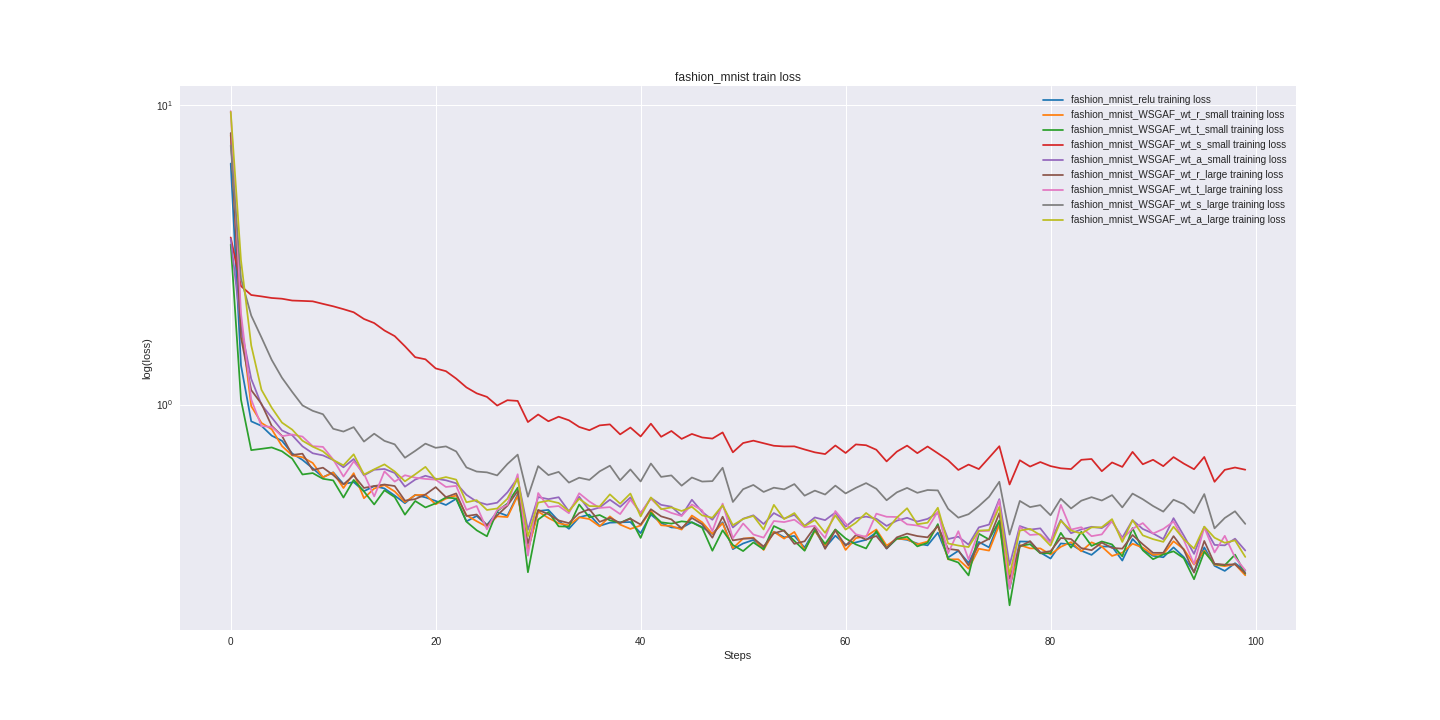

The table this chart was drawn from, first rows:
fashion_mnist_relu_train_loss, fashion_mnist_relu_valid_loss, fashion_mnist_WSGAF_wt_r_small_train_los…, fashion_mnist_WSGAF_wt_r_small_valid_los…, fashion_mnist_WSGAF_wt_t_small_train_los…, fashion_mnist_WSGAF_wt_t_small_valid_los…, fashion_mnist_WSGAF_wt_s_small_train_los…, fashion_mnist_WSGAF_wt_s_small_valid_los…, fashion_mnist_WSGAF_wt_a_small_train_los…, fashion_mnist_WSGAF_wt_a_small_valid_los…, fashion_mnist_WSGAF_wt_r_large_train_los…, fashion_mnist_WSGAF_wt_r_large_valid_los…, fashion_mnist_WSGAF_wt_t_large_train_los…, fashion_mnist_WSGAF_wt_t_large_valid_los…, fashion_mnist_WSGAF_wt_s_large_train_los…, fashion_mnist_WSGAF_wt_s_large_valid_los…, fashion_mnist_WSGAF_wt_a_large_train_los…, fashion_mnist_WSGAF_wt_a_large_valid_los…
6.383, 6.195, 7.944, 8.144, 3.425, 3.42, 3.616, 3.624, 3.575, 3.577, 8.072, 7.991, 9.555, 9.805, 7.336, 7.462, 9.495, 9.694
1.354, 1.271, 1.88, 1.906, 1.039, 0.9926, 2.488, 2.501, 1.818, 1.794, 1.676, 1.57, 2.02, 1.985, 2.636, 2.656, 3.037, 2.921
0.879, 0.9294, 0.988, 1.061, 0.7044, 0.7761, 2.323, 2.333, 1.218, 1.256, 1.118, 1.121, 1.04, 1.085, 1.983, 1.964, 1.576, 1.6
0.8489, 0.8276, 0.8683, 0.8686, 0.7115, 0.7288, 2.298, 2.296, 0.999, 0.9979, 1.006, 0.9216, 0.8472, 0.8632, 1.676, 1.669, 1.12, 1.109
0.7873, 0.7514, 0.8271, 0.7712, 0.7192, 0.6725, 2.27, 2.275, 0.9053, 0.8745, 0.8487, 0.7874, 0.8422, 0.7825, 1.41, 1.414, 0.9761, 0.9701
0.7568, 0.7224, 0.727, 0.7248, 0.6982, 0.6593, 2.257, 2.248, 0.8198, 0.7924, 0.7861, 0.7438, 0.784, 0.7556, 1.229, 1.236, 0.8706, 0.8236
0.6865, 0.6608, 0.6762, 0.6849, 0.6598, 0.6091, 2.226, 2.234, 0.7898, 0.7618, 0.6788, 0.6726, 0.7945, 0.7362, 1.102, 1.109, 0.8246, 0.7913
0.6534, 0.6324, 0.6671, 0.634, 0.5841, 0.5694, 2.22, 2.22, 0.7254, 0.7074, 0.6854, 0.6573, 0.7817, 0.7039, 0.9938, 1.009, 0.7574, 0.726
0.6127, 0.6019, 0.6383, 0.5997, 0.5904, 0.5752, 2.212, 2.198, 0.6877, 0.6864, 0.6046, 0.6258, 0.7263, 0.7035, 0.9531, 0.9312, 0.7234, 0.7035
0.5719, 0.5831, 0.5715, 0.5911, 0.5651, 0.579, 2.17, 2.17, 0.6765, 0.6692, 0.6155, 0.5917, 0.7222, 0.6971, 0.9284, 0.9121, 0.6981, 0.6776
0.5937, 0.5565, 0.5931, 0.5675, 0.5581, 0.5349, 2.129, 2.126, 0.653, 0.6351, 0.5815, 0.5664, 0.6554, 0.6245, 0.8302, 0.8437, 0.6529, 0.6484
0.543, 0.5492, 0.5262, 0.5525, 0.4892, 0.5143, 2.083, 2.077, 0.6173, 0.6237, 0.5413, 0.557, 0.5748, 0.6057, 0.8126, 0.821, 0.6269, 0.6343
0.5507, 0.5354, 0.5902, 0.5314, 0.5602, 0.5073, 2.034, 2.019, 0.658, 0.6103, 0.5799, 0.5443, 0.6461, 0.5997, 0.8408, 0.7904, 0.6823, 0.62
0.5135, 0.5284, 0.4866, 0.521, 0.5126, 0.4968, 1.932, 1.937, 0.5799, 0.5972, 0.5267, 0.5325, 0.5874, 0.5731, 0.7523, 0.7583, 0.5838, 0.6008
0.5343, 0.5126, 0.5241, 0.5053, 0.4639, 0.4829, 1.872, 1.857, 0.6058, 0.5856, 0.5345, 0.5202, 0.4935, 0.5477, 0.7993, 0.7395, 0.6079, 0.594
0.5246, 0.5097, 0.5385, 0.5075, 0.5173, 0.4959, 1.768, 1.775, 0.6093, 0.5871, 0.5408, 0.5175, 0.5982, 0.5617, 0.7564, 0.7385, 0.6314, 0.5858
0.4967, 0.4942, 0.5127, 0.494, 0.4909, 0.4765, 1.693, 1.677, 0.591, 0.5686, 0.5344, 0.5068, 0.5529, 0.5456, 0.7365, 0.7099, 0.5979, 0.5776
0.4683, 0.4884, 0.4721, 0.4901, 0.4288, 0.4587, 1.566, 1.576, 0.5319, 0.559, 0.4777, 0.4953, 0.5807, 0.5486, 0.6644, 0.6979, 0.5542, 0.5749
0.4994, 0.4815, 0.4984, 0.4851, 0.4764, 0.4669, 1.44, 1.478, 0.5615, 0.5474, 0.4834, 0.4916, 0.5701, 0.5391, 0.7003, 0.6898, 0.5849, 0.5483
0.4898, 0.4728, 0.4999, 0.4741, 0.4533, 0.4594, 1.416, 1.398, 0.5784, 0.5495, 0.5006, 0.4824, 0.5645, 0.5541, 0.7406, 0.6875, 0.6193, 0.5572
0.4764, 0.47, 0.4645, 0.4719, 0.4678, 0.4636, 1.321, 1.311, 0.5657, 0.5385, 0.53, 0.4823, 0.5612, 0.5099, 0.7172, 0.6748, 0.5618, 0.5338
0.4619, 0.4634, 0.4852, 0.4673, 0.4894, 0.4537, 1.293, 1.246, 0.5586, 0.5314, 0.4906, 0.4715, 0.5306, 0.5006, 0.7249, 0.6769, 0.5726, 0.538
0.4843, 0.4632, 0.4969, 0.4619, 0.4857, 0.4622, 1.221, 1.202, 0.5459, 0.5313, 0.5049, 0.4731, 0.5351, 0.5161, 0.6973, 0.6769, 0.5614, 0.547
0.4073, 0.4551, 0.427, 0.4601, 0.4064, 0.4408, 1.141, 1.144, 0.4995, 0.5231, 0.4243, 0.4585, 0.4448, 0.4879, 0.6168, 0.6379, 0.4718, 0.5146
0.4246, 0.4549, 0.4077, 0.4559, 0.3803, 0.4416, 1.09, 1.117, 0.4741, 0.5183, 0.4293, 0.4586, 0.4583, 0.5044, 0.5974, 0.6335, 0.4795, 0.5224
0.3958, 0.4479, 0.391, 0.4536, 0.3631, 0.4445, 1.061, 1.059, 0.4632, 0.5104, 0.3952, 0.4609, 0.3831, 0.4916, 0.5938, 0.6318, 0.4446, 0.5065
0.4377, 0.4443, 0.4233, 0.4419, 0.4411, 0.44, 0.9924, 1.027, 0.4702, 0.5061, 0.4267, 0.4505, 0.4446, 0.4708, 0.58, 0.6226, 0.4497, 0.4981
0.4251, 0.4422, 0.421, 0.4426, 0.4668, 0.4442, 1.034, 0.9983, 0.5091, 0.5017, 0.4593, 0.4524, 0.4627, 0.4825, 0.6332, 0.6186, 0.4847, 0.5
0.5009, 0.4452, 0.4958, 0.4501, 0.5277, 0.4367, 1.028, 0.9725, 0.5686, 0.5013, 0.5143, 0.4517, 0.5852, 0.4835, 0.6805, 0.6091, 0.5665, 0.4928
0.3267, 0.4337, 0.326, 0.4376, 0.2754, 0.4256, 0.8743, 0.951, 0.3814, 0.4942, 0.3443, 0.4363, 0.3129, 0.4789, 0.4923, 0.6057, 0.3632, 0.5039
0.441, 0.428, 0.439, 0.428, 0.4129, 0.4196, 0.9265, 0.9259, 0.4911, 0.4889, 0.4449, 0.4389, 0.5064, 0.4723, 0.6229, 0.614, 0.4705, 0.4813
0.4448, 0.4292, 0.4181, 0.4268, 0.4375, 0.4336, 0.8795, 0.9093, 0.4832, 0.4903, 0.4303, 0.4301, 0.4547, 0.4702, 0.5815, 0.6034, 0.4776, 0.4865
0.4084, 0.4215, 0.4013, 0.424, 0.3919, 0.4151, 0.9109, 0.885, 0.4904, 0.4842, 0.4102, 0.4281, 0.4583, 0.4567, 0.5959, 0.594, 0.4691, 0.4833
0.3847, 0.4185, 0.3952, 0.4195, 0.3912, 0.4236, 0.8862, 0.8709, 0.4401, 0.4754, 0.4017, 0.4312, 0.4337, 0.4652, 0.5487, 0.5837, 0.4402, 0.4834
0.4201, 0.4207, 0.4203, 0.42, 0.4637, 0.4337, 0.8419, 0.8626, 0.4925, 0.4899, 0.434, 0.4301, 0.5055, 0.4706, 0.5698, 0.5921, 0.4845, 0.4841
0.4289, 0.4165, 0.4145, 0.4176, 0.4202, 0.4271, 0.821, 0.8503, 0.443, 0.474, 0.4471, 0.4361, 0.4744, 0.4587, 0.5602, 0.588, 0.458, 0.4694
0.3935, 0.4083, 0.3919, 0.4108, 0.4277, 0.4158, 0.8521, 0.8328, 0.4532, 0.477, 0.4057, 0.4171, 0.4517, 0.4606, 0.5984, 0.6039, 0.457, 0.4608
0.4032, 0.408, 0.4232, 0.4091, 0.4105, 0.4116, 0.8586, 0.8214, 0.4811, 0.4672, 0.4183, 0.422, 0.4544, 0.4646, 0.6249, 0.5892, 0.5013, 0.4633
0.4044, 0.4087, 0.3972, 0.4072, 0.4028, 0.3982, 0.7952, 0.8084, 0.4552, 0.4584, 0.4022, 0.4191, 0.4308, 0.446, 0.5587, 0.5737, 0.4666, 0.4557
0.4052, 0.4084, 0.3843, 0.4081, 0.4173, 0.3995, 0.8381, 0.7955, 0.4896, 0.4624, 0.4157, 0.4177, 0.4813, 0.4589, 0.6072, 0.5737, 0.5045, 0.4635
0.372, 0.4018, 0.3945, 0.4061, 0.3586, 0.4076, 0.7826, 0.784, 0.4324, 0.4548, 0.3974, 0.4079, 0.4349, 0.4523, 0.5535, 0.5763, 0.423, 0.4505
0.429, 0.4019, 0.4421, 0.4025, 0.4353, 0.3998, 0.8633, 0.7826, 0.4878, 0.457, 0.4471, 0.4065, 0.4846, 0.4644, 0.6356, 0.562, 0.4897, 0.4474
0.4021, 0.3938, 0.3952, 0.3943, 0.4044, 0.3956, 0.7805, 0.7746, 0.4624, 0.4487, 0.4233, 0.3995, 0.4497, 0.4366, 0.5733, 0.5469, 0.4472, 0.4483
0.3887, 0.3953, 0.3929, 0.3958, 0.4003, 0.4147, 0.8162, 0.7683, 0.4559, 0.4462, 0.4135, 0.4052, 0.4346, 0.4358, 0.58, 0.5462, 0.4534, 0.4466
0.3873, 0.3954, 0.3824, 0.3939, 0.4073, 0.4314, 0.768, 0.7579, 0.4256, 0.4505, 0.386, 0.4032, 0.4247, 0.4402, 0.536, 0.5479, 0.4411, 0.4514
0.4048, 0.3918, 0.426, 0.3944, 0.404, 0.399, 0.7977, 0.7551, 0.481, 0.4506, 0.4182, 0.3982, 0.4639, 0.4246, 0.5707, 0.547, 0.4555, 0.4416
0.39, 0.3984, 0.4047, 0.3994, 0.3882, 0.4166, 0.7765, 0.7456, 0.4379, 0.4503, 0.3987, 0.4064, 0.4433, 0.4483, 0.5532, 0.5473, 0.4264, 0.4447
0.3694, 0.3909, 0.3699, 0.3964, 0.3249, 0.4103, 0.7699, 0.7423, 0.4123, 0.4438, 0.3592, 0.3968, 0.3779, 0.4405, 0.5551, 0.5668, 0.4189, 0.4347
0.4043, 0.3854, 0.4015, 0.3866, 0.3804, 0.3862, 0.8072, 0.7445, 0.46, 0.4372, 0.4221, 0.394, 0.4669, 0.4308, 0.6152, 0.5508, 0.461, 0.4361
0.3289, 0.3816, 0.3314, 0.3854, 0.3396, 0.393, 0.6927, 0.7344, 0.3885, 0.4363, 0.3518, 0.3965, 0.358, 0.4166, 0.4728, 0.5338, 0.3956, 0.428
0.3436, 0.3803, 0.3567, 0.3818, 0.3241, 0.3833, 0.744, 0.7297, 0.4156, 0.4493, 0.3565, 0.3907, 0.4008, 0.4368, 0.5216, 0.5423, 0.4149, 0.4423
0.353, 0.3792, 0.3594, 0.3786, 0.3464, 0.3801, 0.7577, 0.7248, 0.4267, 0.4289, 0.3576, 0.3883, 0.3681, 0.4142, 0.5389, 0.5239, 0.4246, 0.4301
0.3313, 0.3797, 0.3268, 0.3788, 0.3284, 0.3829, 0.7428, 0.7174, 0.3991, 0.4341, 0.3357, 0.3871, 0.3594, 0.433, 0.5107, 0.5208, 0.3827, 0.4312
0.3765, 0.3811, 0.376, 0.3805, 0.3929, 0.3813, 0.7284, 0.7196, 0.4341, 0.4343, 0.3717, 0.3906, 0.4084, 0.4289, 0.5277, 0.5269, 0.4624, 0.4375
0.3605, 0.3758, 0.3567, 0.3782, 0.3783, 0.3819, 0.7247, 0.709, 0.4161, 0.4305, 0.3799, 0.3846, 0.405, 0.4369, 0.521, 0.5309, 0.4147, 0.4318
0.3642, 0.3763, 0.3754, 0.3811, 0.3506, 0.3781, 0.7251, 0.7077, 0.4283, 0.4279, 0.3426, 0.3854, 0.4126, 0.4331, 0.5425, 0.5197, 0.4342, 0.4298
0.3329, 0.3818, 0.3267, 0.3809, 0.3249, 0.3871, 0.708, 0.7068, 0.3936, 0.4431, 0.3495, 0.3906, 0.3892, 0.4416, 0.4963, 0.5294, 0.3922, 0.433
0.3813, 0.3717, 0.3789, 0.378, 0.3811, 0.3676, 0.6925, 0.6952, 0.4198, 0.4234, 0.39, 0.3773, 0.3935, 0.4103, 0.516, 0.5154, 0.4115, 0.4154
0.3325, 0.372, 0.3382, 0.371, 0.3425, 0.3853, 0.6834, 0.6955, 0.4111, 0.4244, 0.3297, 0.3759, 0.3585, 0.4089, 0.5006, 0.513, 0.3729, 0.4132
0.3648, 0.3724, 0.382, 0.3691, 0.3827, 0.3956, 0.7299, 0.6904, 0.4358, 0.4269, 0.3799, 0.3853, 0.4409, 0.4248, 0.5361, 0.5171, 0.4265, 0.4183
... 40 more rows
